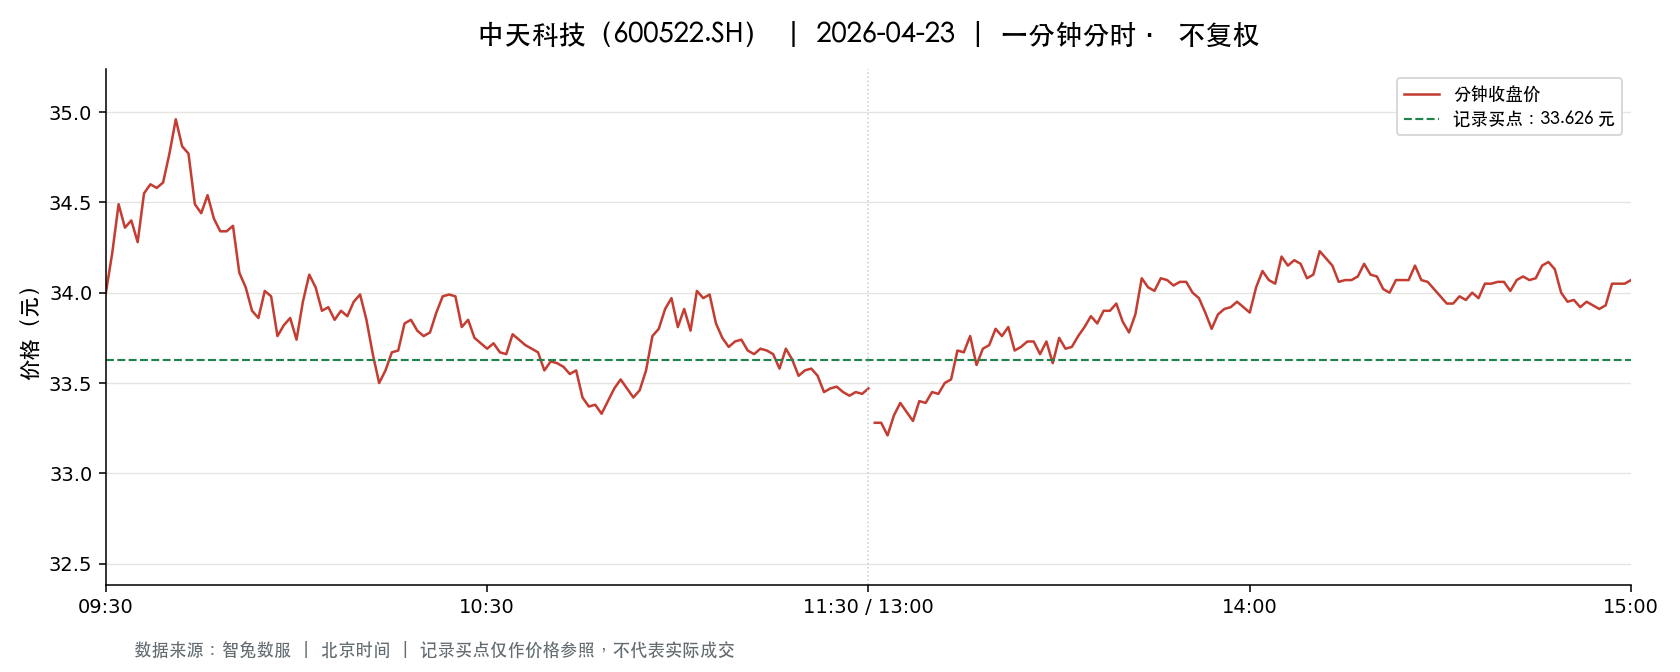

Data behind this chart, as committed beside it:
t, o, h, l, c, v, a, pc, sf
2026-04-23 09:30:00, 34.0, 34.0, 34.0, 34.0, 35466, 120584400, 34.82, 0.0
2026-04-23 09:31:00, 33.95, 34.3, 33.8, 34.22, 83774, 285092740, 34.0, 0.0
2026-04-23 09:32:00, 34.35, 34.66, 34.35, 34.49, 61795, 213278914, 34.22, 0.0
2026-04-23 09:33:00, 34.5, 34.5, 34.26, 34.36, 58605, 201406136, 34.49, 0.0
2026-04-23 09:34:00, 34.37, 34.53, 34.37, 34.4, 43121, 148567281, 34.36, 0.0
2026-04-23 09:35:00, 34.39, 34.39, 34.28, 34.28, 36558, 125591766, 34.4, 0.0
2026-04-23 09:36:00, 34.28, 34.57, 34.28, 34.55, 37535, 129286457, 34.28, 0.0
2026-04-23 09:37:00, 34.51, 34.61, 34.4, 34.6, 49577, 171013561, 34.55, 0.0
2026-04-23 09:38:00, 34.6, 34.6, 34.5, 34.58, 36067, 124632966, 34.6, 0.0
2026-04-23 09:39:00, 34.62, 34.65, 34.56, 34.61, 48478, 167765572, 34.58, 0.0
2026-04-23 09:40:00, 34.6, 34.79, 34.6, 34.77, 37262, 129351636, 34.61, 0.0
2026-04-23 09:41:00, 34.79, 34.98, 34.79, 34.96, 57661, 201050815, 34.77, 0.0
2026-04-23 09:42:00, 34.97, 35.04, 34.81, 34.81, 72575, 253634990, 34.96, 0.0
2026-04-23 09:43:00, 34.78, 34.78, 34.63, 34.77, 37530, 130267887, 34.81, 0.0
2026-04-23 09:44:00, 34.77, 34.77, 34.49, 34.49, 31121, 107761512, 34.77, 0.0
2026-04-23 09:45:00, 34.51, 34.57, 34.4, 34.44, 35532, 122539460, 34.49, 0.0
2026-04-23 09:46:00, 34.43, 34.54, 34.43, 34.54, 22118, 76300778, 34.44, 0.0
2026-04-23 09:47:00, 34.54, 34.54, 34.41, 34.41, 20156, 69497729, 34.54, 0.0
2026-04-23 09:48:00, 34.45, 34.48, 34.34, 34.34, 26182, 90121309, 34.41, 0.0
2026-04-23 09:49:00, 34.32, 34.38, 34.32, 34.34, 29981, 102962936, 34.34, 0.0
2026-04-23 09:50:00, 34.35, 34.41, 34.34, 34.37, 14854, 51055152, 34.34, 0.0
2026-04-23 09:51:00, 34.38, 34.38, 34.11, 34.11, 34981, 119715329, 34.37, 0.0
2026-04-23 09:52:00, 34.1, 34.1, 34.0, 34.03, 44419, 151152558, 34.11, 0.0
2026-04-23 09:53:00, 34.02, 34.05, 33.9, 33.9, 32577, 110766077, 34.03, 0.0
2026-04-23 09:54:00, 33.88, 33.93, 33.84, 33.86, 42709, 144686547, 33.9, 0.0
2026-04-23 09:55:00, 33.86, 34.01, 33.86, 34.01, 23367, 79306931, 33.86, 0.0
2026-04-23 09:56:00, 34.01, 34.06, 33.98, 33.98, 15446, 52537651, 34.01, 0.0
2026-04-23 09:57:00, 34.0, 34.0, 33.71, 33.76, 50214, 169857905, 33.98, 0.0
2026-04-23 09:58:00, 33.75, 33.85, 33.69, 33.82, 31661, 106891849, 33.76, 0.0
2026-04-23 09:59:00, 33.81, 33.86, 33.8, 33.86, 19606, 66312731, 33.82, 0.0
2026-04-23 10:00:00, 33.86, 33.88, 33.73, 33.74, 26499, 89578873, 33.86, 0.0
2026-04-23 10:01:00, 33.78, 33.99, 33.78, 33.95, 23183, 78540082, 33.74, 0.0
2026-04-23 10:02:00, 33.98, 34.1, 33.98, 34.1, 35644, 121182023, 33.95, 0.0
2026-04-23 10:03:00, 34.1, 34.15, 34.03, 34.03, 18226, 62162678, 34.1, 0.0
2026-04-23 10:04:00, 34.01, 34.01, 33.89, 33.9, 16392, 55673599, 34.03, 0.0
2026-04-23 10:05:00, 33.86, 33.93, 33.86, 33.92, 11502, 38991846, 33.9, 0.0
2026-04-23 10:06:00, 33.92, 33.94, 33.85, 33.85, 15368, 52078423, 33.92, 0.0
2026-04-23 10:07:00, 33.85, 33.9, 33.8, 33.9, 19014, 64350953, 33.85, 0.0
2026-04-23 10:08:00, 33.9, 33.9, 33.85, 33.87, 13410, 45425659, 33.9, 0.0
2026-04-23 10:09:00, 33.87, 33.95, 33.87, 33.95, 7813, 26481699, 33.87, 0.0
2026-04-23 10:10:00, 33.95, 34.0, 33.95, 33.99, 12265, 41688139, 33.95, 0.0
2026-04-23 10:11:00, 33.99, 34.0, 33.85, 33.85, 31024, 105319204, 33.99, 0.0
2026-04-23 10:12:00, 33.84, 33.84, 33.51, 33.66, 43138, 145374384, 33.85, 0.0
2026-04-23 10:13:00, 33.66, 33.66, 33.5, 33.5, 28033, 94162038, 33.66, 0.0
2026-04-23 10:14:00, 33.52, 33.63, 33.52, 33.57, 25142, 84411667, 33.5, 0.0
2026-04-23 10:15:00, 33.55, 33.68, 33.55, 33.67, 14092, 47366603, 33.57, 0.0
2026-04-23 10:16:00, 33.66, 33.7, 33.66, 33.68, 9051, 30481652, 33.67, 0.0
2026-04-23 10:17:00, 33.68, 33.83, 33.68, 33.83, 28741, 97086855, 33.68, 0.0
2026-04-23 10:18:00, 33.83, 33.89, 33.83, 33.85, 7481, 25326463, 33.83, 0.0
2026-04-23 10:19:00, 33.85, 33.88, 33.79, 33.79, 9319, 31544152, 33.85, 0.0
2026-04-23 10:20:00, 33.78, 33.78, 33.75, 33.76, 5993, 20237529, 33.79, 0.0
2026-04-23 10:21:00, 33.76, 33.79, 33.76, 33.78, 7011, 23671630, 33.76, 0.0
2026-04-23 10:22:00, 33.75, 33.89, 33.73, 33.89, 11449, 38662263, 33.78, 0.0
2026-04-23 10:23:00, 33.88, 33.98, 33.83, 33.98, 6869, 23300405, 33.89, 0.0
2026-04-23 10:24:00, 33.98, 34.0, 33.96, 33.99, 9914, 33696197, 33.98, 0.0
2026-04-23 10:25:00, 33.99, 34.0, 33.97, 33.98, 9589, 32592866, 33.99, 0.0
2026-04-23 10:26:00, 33.99, 34.0, 33.81, 33.81, 7919, 26877919, 33.98, 0.0
2026-04-23 10:27:00, 33.79, 33.87, 33.79, 33.85, 5103, 17255433, 33.81, 0.0
2026-04-23 10:28:00, 33.81, 33.81, 33.75, 33.75, 8416, 28441066, 33.85, 0.0
2026-04-23 10:29:00, 33.73, 33.74, 33.72, 33.72, 6444, 21735257, 33.75, 0.0
... 181 more rows
